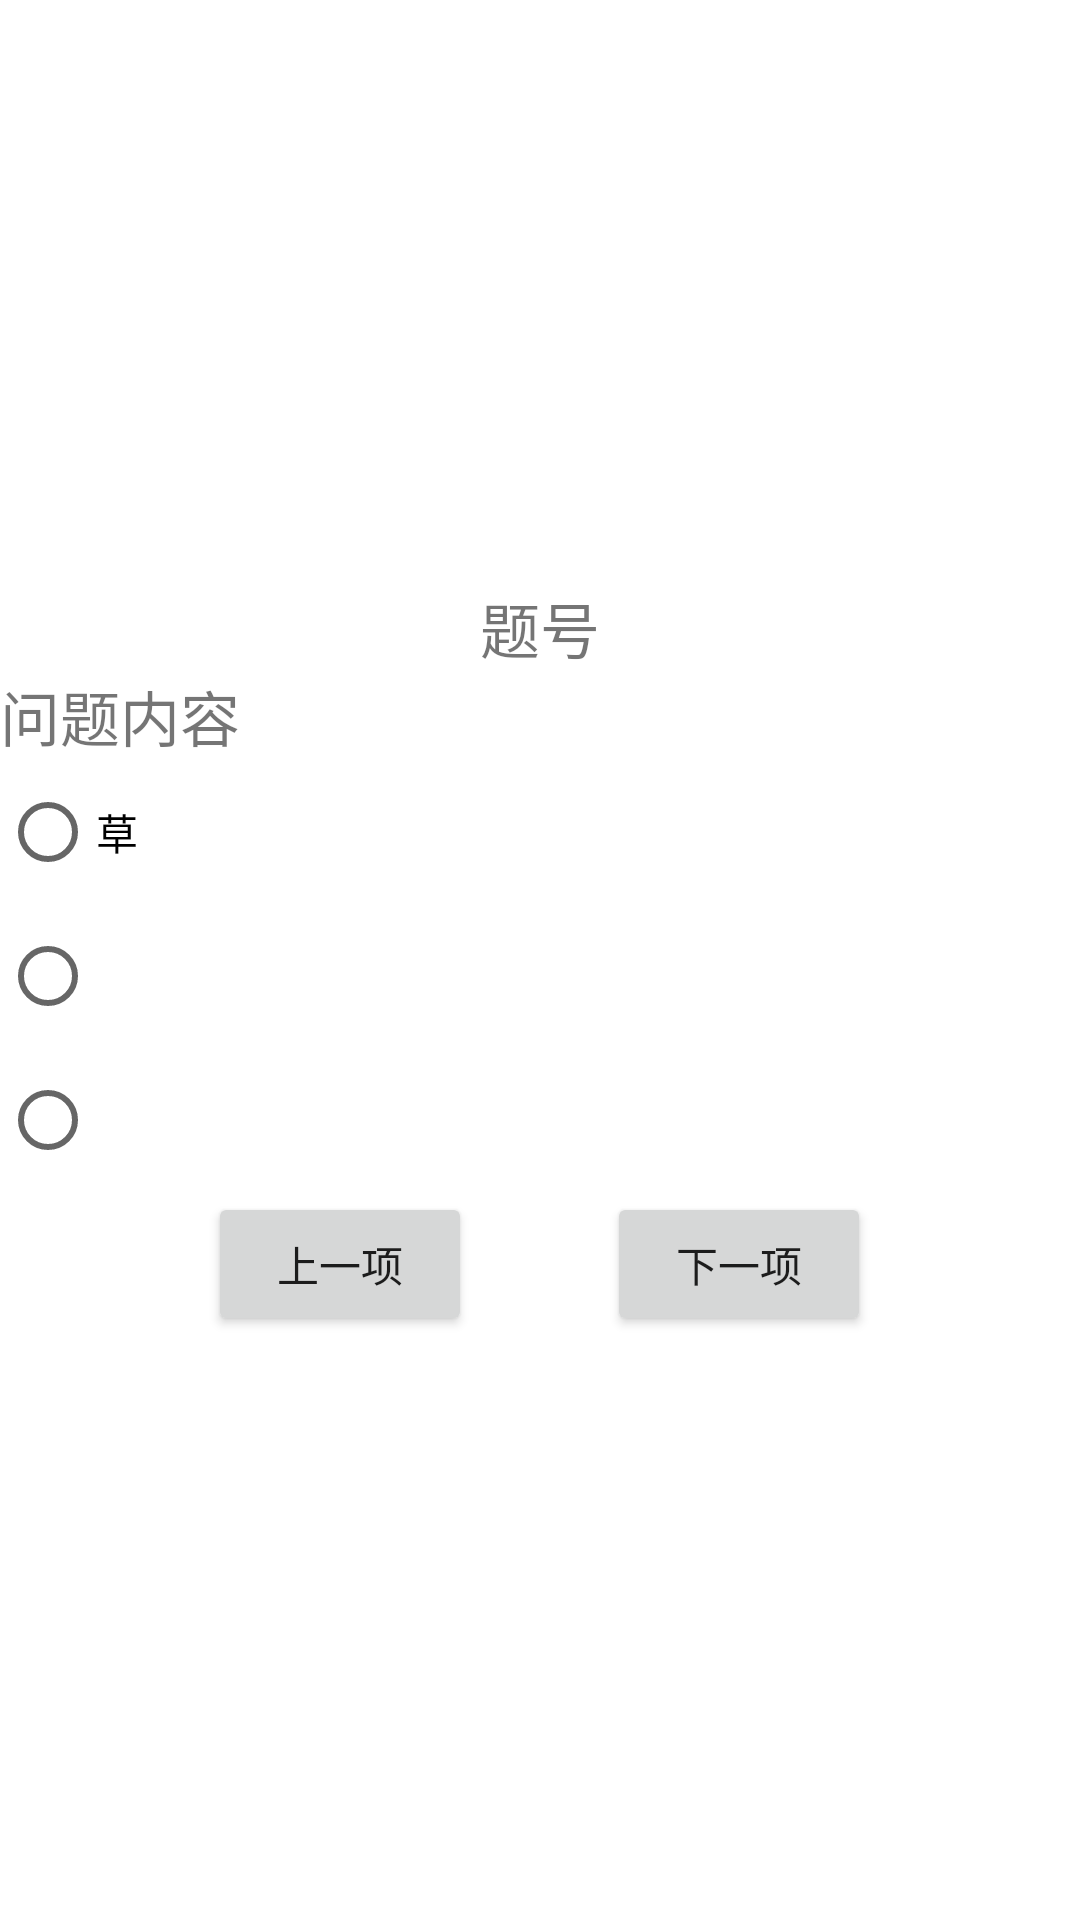

This screen was rendered from an Android layout file. Write that file and the resources it references.
<!-- AndroidManifest.xml: application theme Theme.铁锈问卷猫 -->
<!-- res/layout/type_onechoose_3box.xml -->
<?xml version="1.0" encoding="utf-8"?>
<LinearLayout
    android:layout_width="match_parent"
    android:layout_height="match_parent"
    android:orientation="vertical"
    android:gravity="center"
    xmlns:android="http://schemas.android.com/apk/res/android">
    <TextView
        android:layout_width="wrap_content"
        android:layout_height="wrap_content"
        android:text="题号"
        android:textSize="20sp"
        android:id="@+id/onechoose_3box_Positon"/>
    <TextView
        android:layout_width="match_parent"
        android:layout_height="wrap_content"
        android:text="问题内容"
        android:textSize="20sp"
        android:layout_gravity="left"
        android:id="@+id/onechoose_3box_Text"/>
    <RadioGroup
        android:layout_width="match_parent"
        android:layout_height="wrap_content"
        android:gravity="left"
        android:id="@+id/onechoose_3box_radiogroup">
        <RadioButton
            android:layout_width="match_parent"
            android:layout_height="wrap_content"
            android:text="草"
            android:id="@+id/onechoose_3box_radio_1" />
        <RadioButton
            android:layout_width="match_parent"
            android:layout_height="wrap_content"
            android:id="@+id/onechoose_3box_radio_2"/>
        <RadioButton
            android:layout_width="match_parent"
            android:layout_height="wrap_content"
            android:id="@+id/onechoose_3box_radio_3"/>
    </RadioGroup>
    <LinearLayout
        android:layout_width="match_parent"
        android:layout_height="wrap_content"
        android:orientation="horizontal"
        android:gravity="center"
        xmlns:android="http://schemas.android.com/apk/res/android">
        <Button
            android:layout_width="wrap_content"
            android:layout_height="wrap_content"
            android:id="@+id/onechoose_3box_lastButton"
            android:text="上一项"
            android:layout_marginRight="45dp"/>
    <Button
        android:layout_width="wrap_content"
        android:layout_height="wrap_content"
        android:id="@+id/onechoose_3box_nextButton"
        android:text="下一项"/>

    </LinearLayout>
</LinearLayout>
<!-- resources referenced by this layout -->
<resources>
  <style name="Theme.铁锈问卷猫" parent="Theme.MaterialComponents.DayNight.DarkActionBar">
          
          <item name="colorPrimary">@color/purple_500</item>
          <item name="colorPrimaryVariant">@color/purple_700</item>
          <item name="colorOnPrimary">@color/white</item>
          
          <item name="colorSecondary">@color/teal_200</item>
          <item name="colorSecondaryVariant">@color/teal_700</item>
          <item name="colorOnSecondary">@color/black</item>
          
          <item name="android:statusBarColor" tools:targetApi="l">?attr/colorPrimaryVariant</item>
          
      </style>
  <!-- not gathered from this repository: default colours our renderer supplied (Android Studio template values) -->
  <color name="purple_500">#FF6200EE</color>
  <color name="purple_700">#FF3700B3</color>
  <color name="teal_200">#FF03DAC5</color>
  <color name="teal_700">#FF018786</color>
  <color name="black">#FF000000</color>
  <color name="white">#FFFFFFFF</color>
</resources>
